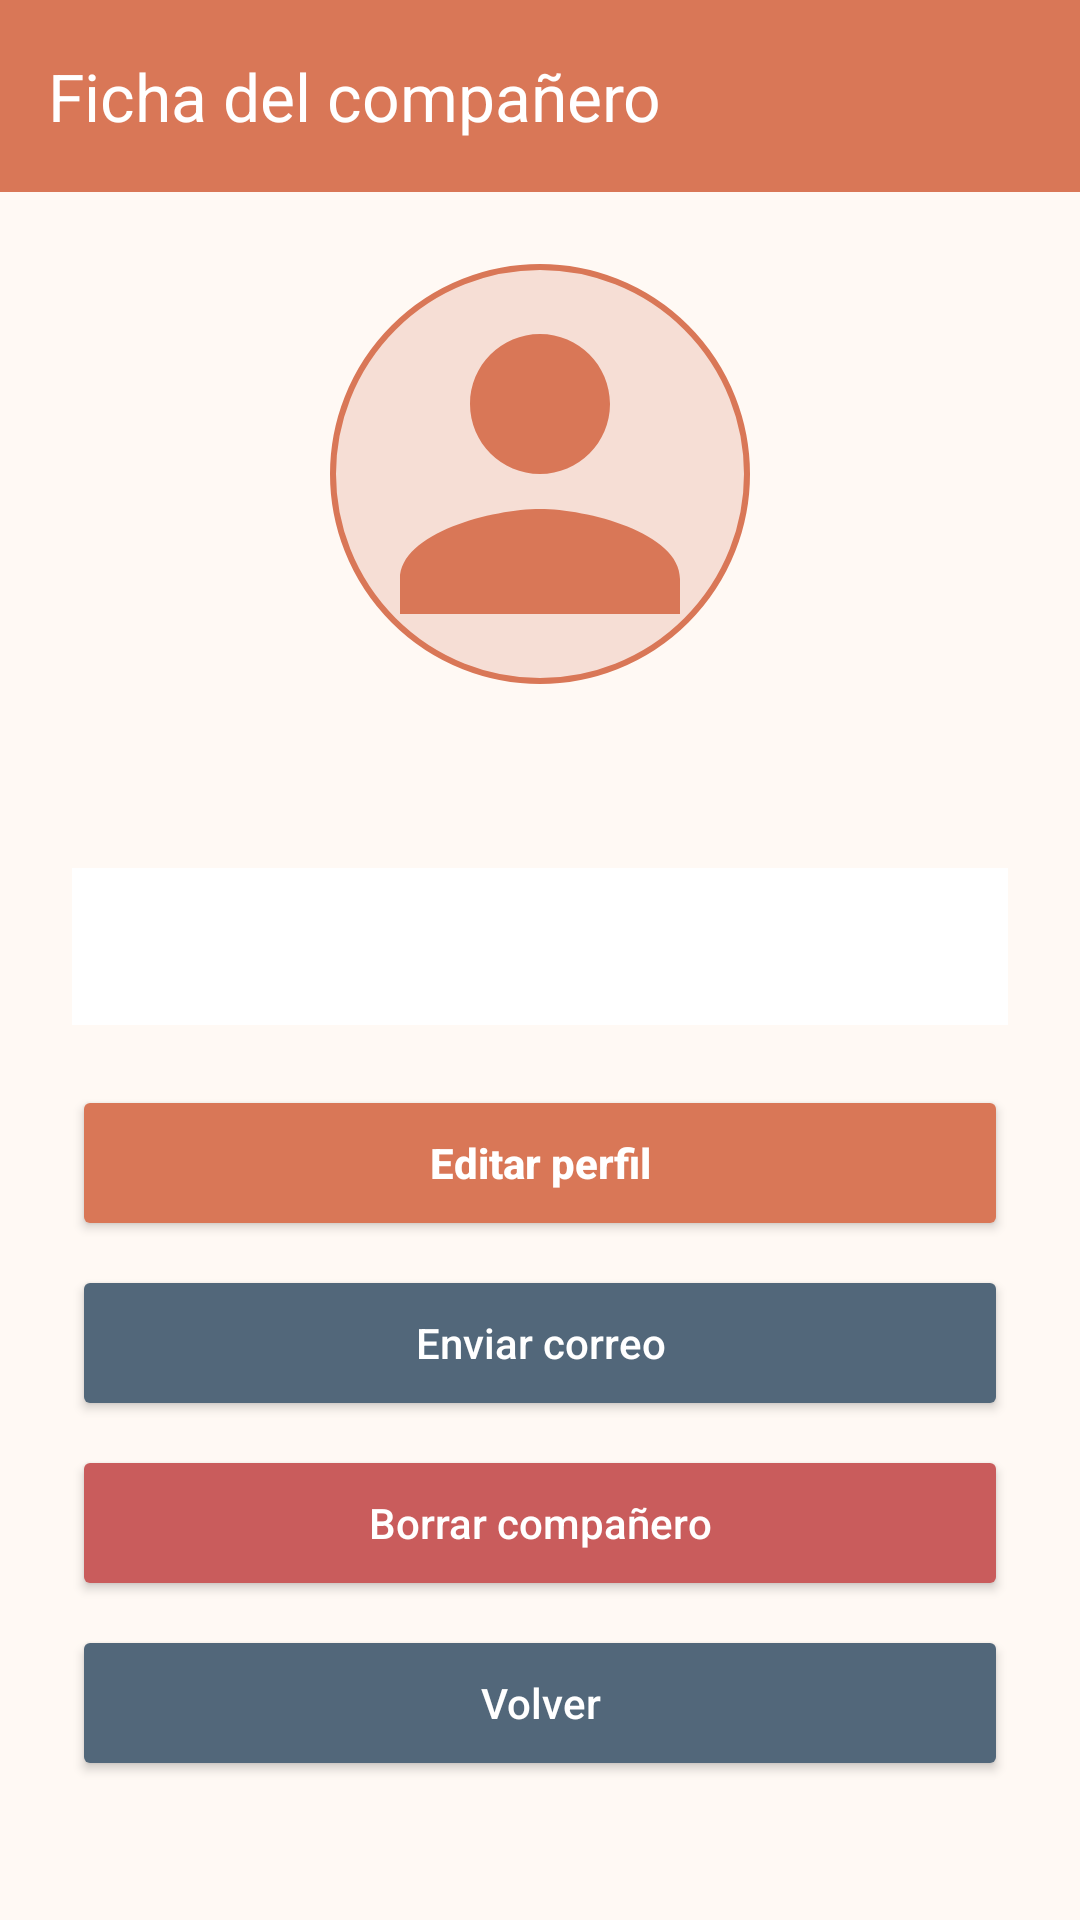

Produce the Android XML layout that renders to this screen, including the resource entries it uses.
<!-- AndroidManifest.xml: application theme Theme.RoomMate -->
<!-- res/layout/activity_ficha_companero.xml -->
<?xml version="1.0" encoding="utf-8"?>
<LinearLayout xmlns:android="http://schemas.android.com/apk/res/android"
    xmlns:app="http://schemas.android.com/apk/res-auto"
    xmlns:tools="http://schemas.android.com/tools"
    android:layout_width="match_parent"
    android:layout_height="match_parent"
    android:background="@color/background"
    android:fitsSystemWindows="true"
    android:orientation="vertical"
    tools:context=".FichaCompaneroActivity">

    <com.google.android.material.appbar.MaterialToolbar
        android:id="@+id/toolbarFichaCompanero"
        android:layout_width="match_parent"
        android:layout_height="?attr/actionBarSize"
        android:background="@color/primary"
        app:navigationIconTint="@color/on_primary"
        app:title="@string/ficha_companero"
        app:titleTextColor="@color/on_primary" />

    <ScrollView
        android:layout_width="match_parent"
        android:layout_height="0dp"
        android:layout_weight="1"
        android:fillViewport="true">

        <LinearLayout
            android:layout_width="match_parent"
            android:layout_height="wrap_content"
            android:orientation="vertical"
            android:padding="24dp">

            <ImageView
                android:id="@+id/ivFotoFicha"
                android:layout_width="140dp"
                android:layout_height="140dp"
                android:layout_gravity="center_horizontal"
                android:background="@drawable/bg_foto_perfil"
                android:contentDescription="@string/foto_perfil"
                android:scaleType="centerCrop"
                android:src="@drawable/ic_persona" />

            <TextView
                android:id="@+id/tvNombreFicha"
                android:layout_width="match_parent"
                android:layout_height="wrap_content"
                android:layout_marginTop="16dp"
                android:gravity="center"
                android:textColor="@color/text_primary"
                android:textSize="22sp"
                android:textStyle="bold"
                tools:text="Jose García" />

            <TextView
                android:id="@+id/tvInformacion"
                android:layout_width="match_parent"
                android:layout_height="wrap_content"
                android:layout_marginTop="16dp"
                android:background="@color/surface"
                android:lineSpacingExtra="3dp"
                android:padding="16dp"
                android:textColor="@color/text_primary"
                android:textSize="15sp"
                tools:text="Sexo: Hombre" />

            
            <Button
                android:id="@+id/btnEditarPerfil"
                android:layout_width="match_parent"
                android:layout_height="52dp"
                android:layout_marginTop="20dp"
                android:backgroundTint="@color/primary"
                android:text="@string/editar_perfil"
                android:textAllCaps="false"
                android:textColor="@color/on_primary"
                android:textStyle="bold" />

            <Button
                android:id="@+id/btnCorreoCompanero"
                android:layout_width="match_parent"
                android:layout_height="52dp"
                android:layout_marginTop="8dp"
                android:backgroundTint="@color/secondary"
                android:text="@string/enviar_correo"
                android:textAllCaps="false"
                android:textColor="@color/on_primary" />

            <Button
                android:id="@+id/btnBorrarCompanero"
                android:layout_width="match_parent"
                android:layout_height="52dp"
                android:layout_marginTop="8dp"
                android:backgroundTint="@color/error"
                android:text="@string/borrar_companero"
                android:textAllCaps="false"
                android:textColor="@color/on_primary" />

            <Button
                android:id="@+id/btnVolverFicha"
                android:layout_width="match_parent"
                android:layout_height="52dp"
                android:layout_marginTop="8dp"
                android:backgroundTint="@color/secondary"
                android:text="@string/volver"
                android:textAllCaps="false"
                android:textColor="@color/on_primary" />
        </LinearLayout>
    </ScrollView>
</LinearLayout>
<!-- resources referenced by this layout -->
<resources>
  <color name="background">#FFF9F4</color>
  <color name="error">#C95C5C</color>
  <color name="on_primary">#FFFFFF</color>
  <color name="primary">#D97757</color>
  <color name="secondary">#52677A</color>
  <color name="surface">#FFFFFF</color>
  <color name="text_primary">#2F3437</color>
  <!-- drawable bg_foto_perfil (drawable) -->
  <?xml version="1.0" encoding="utf-8"?>
  <shape xmlns:android="http://schemas.android.com/apk/res/android"
      android:shape="oval">
  
      <solid android:color="@color/primary_light" />
  
      <stroke
          android:width="2dp"
          android:color="@color/primary" />
  </shape>
  <!-- drawable ic_persona (drawable) -->
  <vector xmlns:android="http://schemas.android.com/apk/res/android"
      android:width="48dp"
      android:height="48dp"
      android:viewportWidth="24"
      android:viewportHeight="24">
      <path
          android:fillColor="@color/primary"
          android:pathData="M12,12c2.21,0 4,-1.79 4,-4s-1.79,-4 -4,-4 -4,1.79 -4,4 1.79,4 4,4zM12,14c-2.67,0 -8,1.34 -8,4v2h16v-2c0,-2.66 -5.33,-4 -8,-4z" />
  </vector>
  <string name="borrar_companero">Borrar compañero</string>
  <string name="editar_perfil">Editar perfil</string>
  <string name="enviar_correo">Enviar correo</string>
  <string name="ficha_companero">Ficha del compañero</string>
  <string name="foto_perfil">Foto de perfil</string>
  <string name="volver">Volver</string>
  <style name="Theme.RoomMate" parent="Base.Theme.RoomMate" />
  <color name="primary_light">#F6DED5</color>
  <style name="Base.Theme.RoomMate" parent="Theme.Material3.DayNight.NoActionBar">
          <item name="colorPrimary">@color/primary</item>
          <item name="colorOnPrimary">@color/on_primary</item>
          <item name="colorSecondary">@color/secondary</item>
          <item name="colorOnSecondary">@color/on_primary</item>
          <item name="colorControlActivated">@color/primary</item>
          <item name="colorControlNormal">@color/secondary</item>
          <item name="android:colorBackground">@color/background</item>
          <item name="colorSurface">@color/surface</item>
          <item name="colorOnSurface">@color/text_primary</item>
          <item name="android:textColorPrimary">@color/text_primary</item>
          <item name="android:textColorSecondary">@color/text_secondary</item>
      </style>
  <color name="text_secondary">#70777B</color>
</resources>
